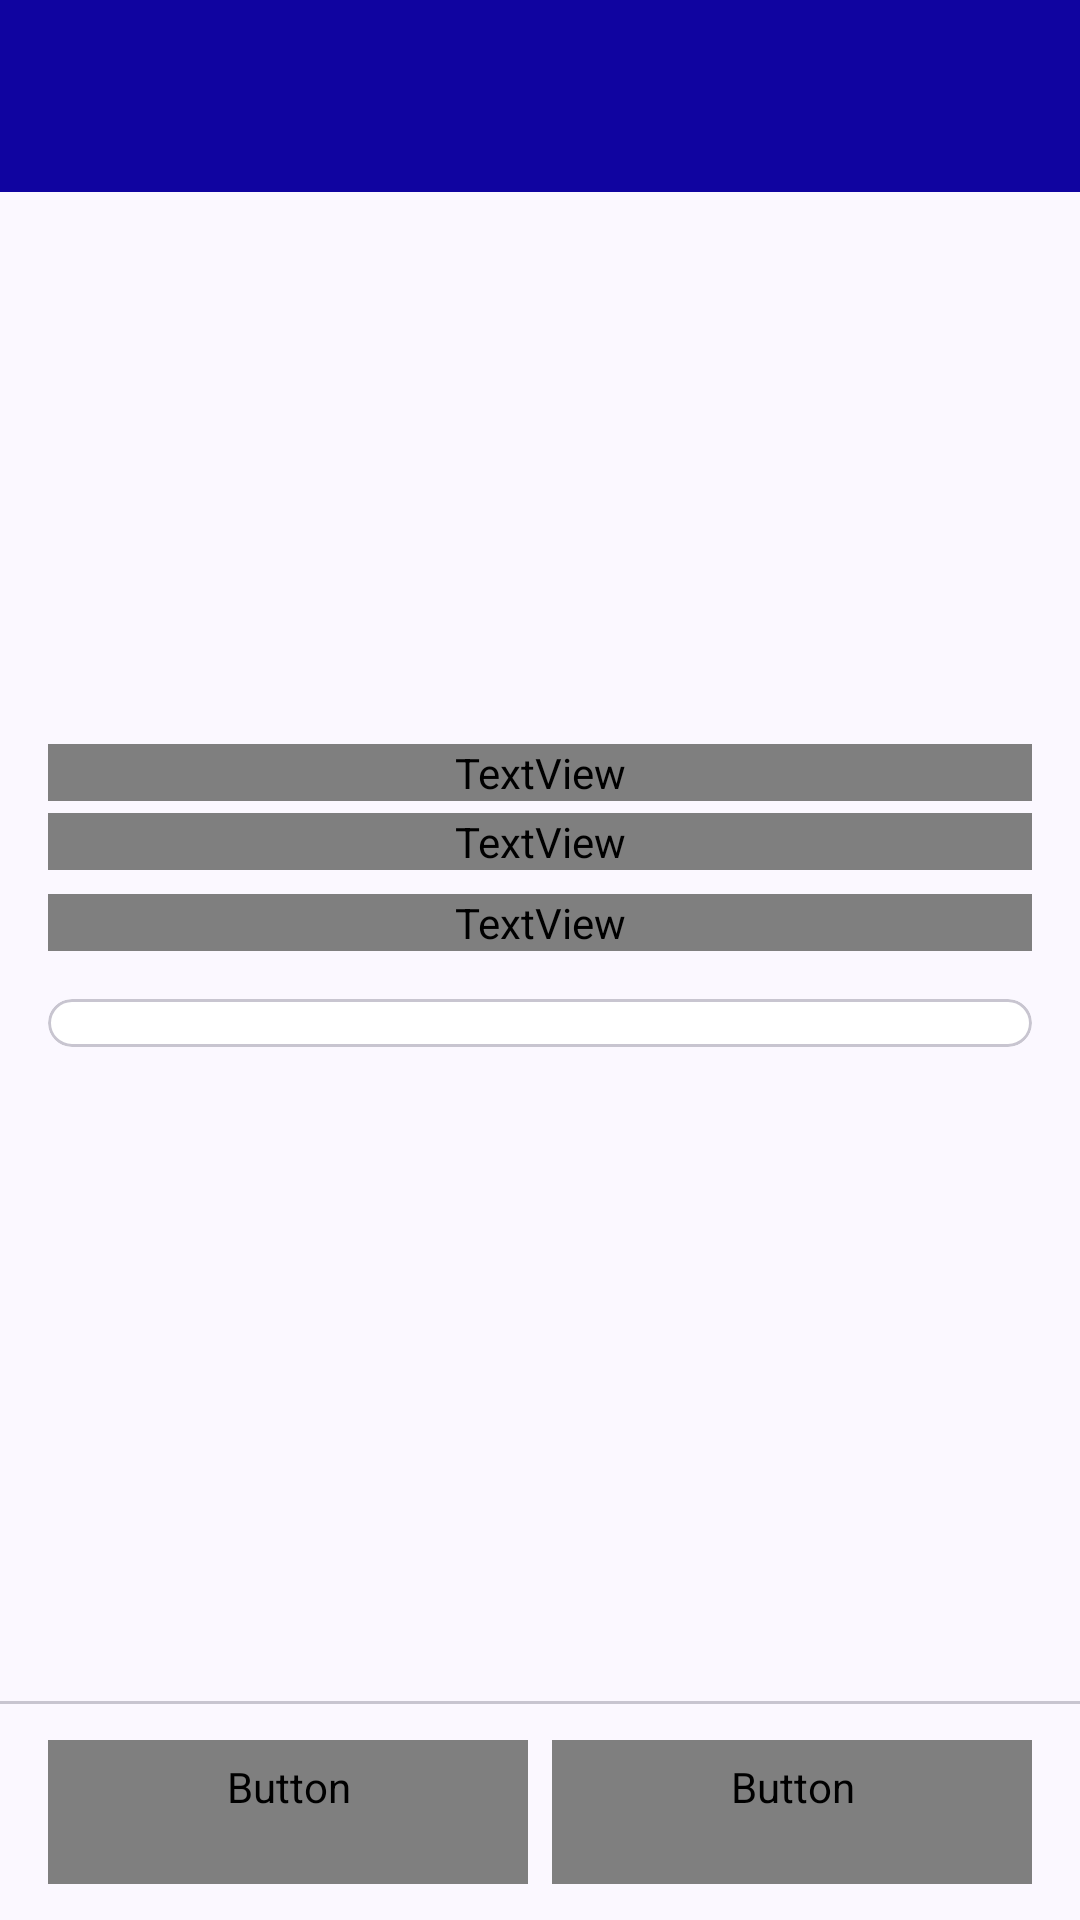

Here is an Android app screen rendered from its layout file. Give the layout XML and the strings, colors and styles it references.
<!-- AndroidManifest.xml: application theme Theme.GMIPathway -->
<!-- res/layout/activity_course_detail.xml -->
<?xml version="1.0" encoding="utf-8"?>
<LinearLayout xmlns:android="http://schemas.android.com/apk/res/android"
    xmlns:app="http://schemas.android.com/apk/res-auto"
    xmlns:tools="http://schemas.android.com/tools"
    android:id="@+id/main"
    android:layout_width="match_parent"
    android:layout_height="match_parent"
    android:orientation="vertical"
    tools:context=".ui.courses.CourseDetailActivity">

    <include layout="@layout/view_app_bar" />

    <androidx.core.widget.NestedScrollView
        android:id="@+id/detail_scroll"
        android:layout_width="match_parent"
        android:layout_height="0dp"
        android:layout_weight="1">

        <LinearLayout
            android:layout_width="match_parent"
            android:layout_height="wrap_content"
            android:orientation="vertical">

            
            <ImageView
                android:id="@+id/course_hero"
                android:layout_width="match_parent"
                android:layout_height="@dimen/course_hero_height"
                android:importantForAccessibility="no"
                android:scaleType="centerCrop" />

            <LinearLayout
                android:layout_width="match_parent"
                android:layout_height="wrap_content"
                android:orientation="vertical"
                android:padding="@dimen/screen_padding">

                <TextView
                    android:id="@+id/course_department"
                    android:layout_width="match_parent"
                    android:layout_height="wrap_content"
                    android:textAppearance="?attr/textAppearanceLabelLarge"
                    android:textColor="?attr/colorPrimary" />

                <TextView
                    android:id="@+id/course_name"
                    android:layout_width="match_parent"
                    android:layout_height="wrap_content"
                    android:layout_marginTop="@dimen/spacing_xsmall"
                    android:textAppearance="?attr/textAppearanceHeadlineMedium" />

                <TextView
                    android:id="@+id/course_summary"
                    android:layout_width="match_parent"
                    android:layout_height="wrap_content"
                    android:layout_marginTop="@dimen/spacing_small"
                    android:textAppearance="?attr/textAppearanceBodyLarge"
                    android:textColor="?attr/colorOnSurfaceVariant" />

                <com.google.android.material.card.MaterialCardView
                    style="@style/Widget.GMIPathway.Card.Standard"
                    android:layout_width="match_parent"
                    android:layout_height="wrap_content"
                    android:layout_marginTop="@dimen/spacing_medium">

                    <LinearLayout
                        android:id="@+id/info_container"
                        android:layout_width="match_parent"
                        android:layout_height="wrap_content"
                        android:orientation="vertical"
                        android:paddingVertical="@dimen/spacing_small" />

                </com.google.android.material.card.MaterialCardView>

                <LinearLayout
                    android:id="@+id/section_container"
                    android:layout_width="match_parent"
                    android:layout_height="wrap_content"
                    android:layout_marginTop="@dimen/spacing_small"
                    android:orientation="vertical" />

            </LinearLayout>

        </LinearLayout>

    </androidx.core.widget.NestedScrollView>

    <com.google.android.material.divider.MaterialDivider
        android:layout_width="match_parent"
        android:layout_height="wrap_content" />

    
    <LinearLayout
        android:layout_width="match_parent"
        android:layout_height="wrap_content"
        android:baselineAligned="false"
        android:orientation="horizontal"
        android:paddingHorizontal="@dimen/screen_padding"
        android:paddingVertical="@dimen/spacing_small_plus">

        <Button
            android:id="@+id/button_enquire"
            style="@style/Widget.GMIPathway.Button.Secondary"
            android:layout_width="0dp"
            android:layout_height="wrap_content"
            android:layout_marginEnd="@dimen/spacing_small"
            android:layout_weight="1"
            android:text="@string/course_enquire"
            app:icon="@drawable/ic_mail"
            app:iconGravity="textStart" />

        <Button
            android:id="@+id/button_apply"
            style="@style/Widget.GMIPathway.Button.Action"
            android:layout_width="0dp"
            android:layout_height="wrap_content"
            android:layout_weight="1"
            android:text="@string/apply_online"
            app:icon="@drawable/ic_open_in_new"
            app:iconGravity="textStart" />

    </LinearLayout>

</LinearLayout>
<!-- res/layout/view_app_bar.xml (included above) -->
<?xml version="1.0" encoding="utf-8"?>
<com.google.android.material.appbar.AppBarLayout xmlns:android="http://schemas.android.com/apk/res/android"
    android:id="@+id/app_bar"
    android:layout_width="match_parent"
    android:layout_height="wrap_content"
    android:background="@color/app_bar_background">

    <include layout="@layout/view_toolbar" />

</com.google.android.material.appbar.AppBarLayout>
<!-- res/layout/view_toolbar.xml (included above) -->
<?xml version="1.0" encoding="utf-8"?>
<com.google.android.material.appbar.MaterialToolbar xmlns:android="http://schemas.android.com/apk/res/android"
    android:id="@+id/toolbar"
    style="@style/Widget.GMIPathway.AppBar"
    android:layout_width="match_parent"
    android:layout_height="?attr/actionBarSize"
    android:theme="@style/ThemeOverlay.GMIPathway.Toolbar" />
<!-- resources referenced by this layout -->
<resources>
  <color name="app_bar_background">#1004A0</color>
  <dimen name="course_hero_height">168dp</dimen>
  <dimen name="screen_padding">@dimen/spacing_medium</dimen>
  <dimen name="spacing_medium">16dp</dimen>
  <dimen name="spacing_small">8dp</dimen>
  <dimen name="spacing_small_plus">12dp</dimen>
  <dimen name="spacing_xsmall">4dp</dimen>
  <string name="apply_online">Apply Online</string>
  <string name="course_enquire">Enquire</string>
  <style name="Theme.GMIPathway" parent="Base.Theme.GMIPathway" />
  <color name="on_app_bar">#FFFFFF</color>
  <color name="on_app_bar_muted">#D6D3FF</color>
  <style name="ShapeAppearance.GMIPathway.Control" parent="">
          <item name="cornerFamily">rounded</item>
          <item name="cornerSize">@dimen/corner_control</item>
      </style>
  <dimen name="button_height">48dp</dimen>
  <style name="ShapeAppearance.GMIPathway.Card" parent="">
          <item name="cornerFamily">rounded</item>
          <item name="cornerSize">@dimen/corner_card</item>
      </style>
  <dimen name="stroke_hairline">1dp</dimen>
  <dimen name="corner_control">8dp</dimen>
  <dimen name="corner_card">12dp</dimen>
  <color name="md_primary">#1004A0</color>
  <color name="md_on_primary">#FFFFFF</color>
  <color name="md_primary_container">#E1E0FF</color>
  <color name="md_on_primary_container">#0B006B</color>
  <color name="md_secondary">#5B5D72</color>
  <color name="md_on_secondary">#FFFFFF</color>
  <color name="md_secondary_container">#E0E0F9</color>
  <color name="md_on_secondary_container">#181A2C</color>
  <color name="md_error">#B3261E</color>
  <color name="md_on_error">#FFFFFF</color>
  <color name="md_error_container">#F9DEDC</color>
  <color name="md_on_error_container">#410E0B</color>
  <color name="md_tertiary">#B3122B</color>
  <color name="md_on_tertiary">#FFFFFF</color>
  <color name="md_tertiary_container">#FFDAD8</color>
  <color name="md_on_tertiary_container">#410007</color>
  <color name="md_surface">#FBF8FF</color>
  <color name="md_on_surface">#1B1B21</color>
  <color name="md_surface_variant">#E4E1EC</color>
  <color name="md_on_surface_variant">#46464F</color>
  <color name="md_outline">#777680</color>
  <color name="md_outline_variant">#C8C5D0</color>
  <color name="md_surface_container_lowest">#FFFFFF</color>
  <color name="md_surface_container_low">#F5F2FA</color>
  <color name="md_surface_container">#EFEDF4</color>
  <color name="md_surface_container_high">#E9E7EF</color>
  <color name="md_surface_container_highest">#E4E1E9</color>
  <color name="md_surface_dim">#DBD9E0</color>
  <color name="md_surface_bright">#FBF8FF</color>
  <style name="Widget.GMIPathway.TextInput" parent="Widget.Material3.TextInputLayout.OutlinedBox">
          <item name="shapeAppearance">@style/ShapeAppearance.GMIPathway.Control</item>
      </style>
  <style name="Widget.GMIPathway.Select" parent="Widget.Material3.TextInputLayout.OutlinedBox.ExposedDropdownMenu">
          <item name="shapeAppearance">@style/ShapeAppearance.GMIPathway.Control</item>
      </style>
  <dimen name="type_headline_large">30sp</dimen>
  <dimen name="type_headline_large_line">38sp</dimen>
  <dimen name="type_headline_medium">26sp</dimen>
  <dimen name="type_headline_medium_line">34sp</dimen>
  <dimen name="type_headline_small">22sp</dimen>
  <dimen name="type_headline_small_line">30sp</dimen>
  <dimen name="type_title_large">20sp</dimen>
  <dimen name="type_title_large_line">28sp</dimen>
  <dimen name="type_body_large">16sp</dimen>
  <dimen name="type_body_large_line">24sp</dimen>
  <dimen name="type_body_medium">14sp</dimen>
  <dimen name="type_label_large_line">20sp</dimen>
  <dimen name="type_body_medium_line">21sp</dimen>
  <dimen name="type_small">12sp</dimen>
  <dimen name="type_small_line">18sp</dimen>
  <dimen name="type_label_line">16sp</dimen>
  <color name="brand_gold">#FFC928</color>
</resources>
